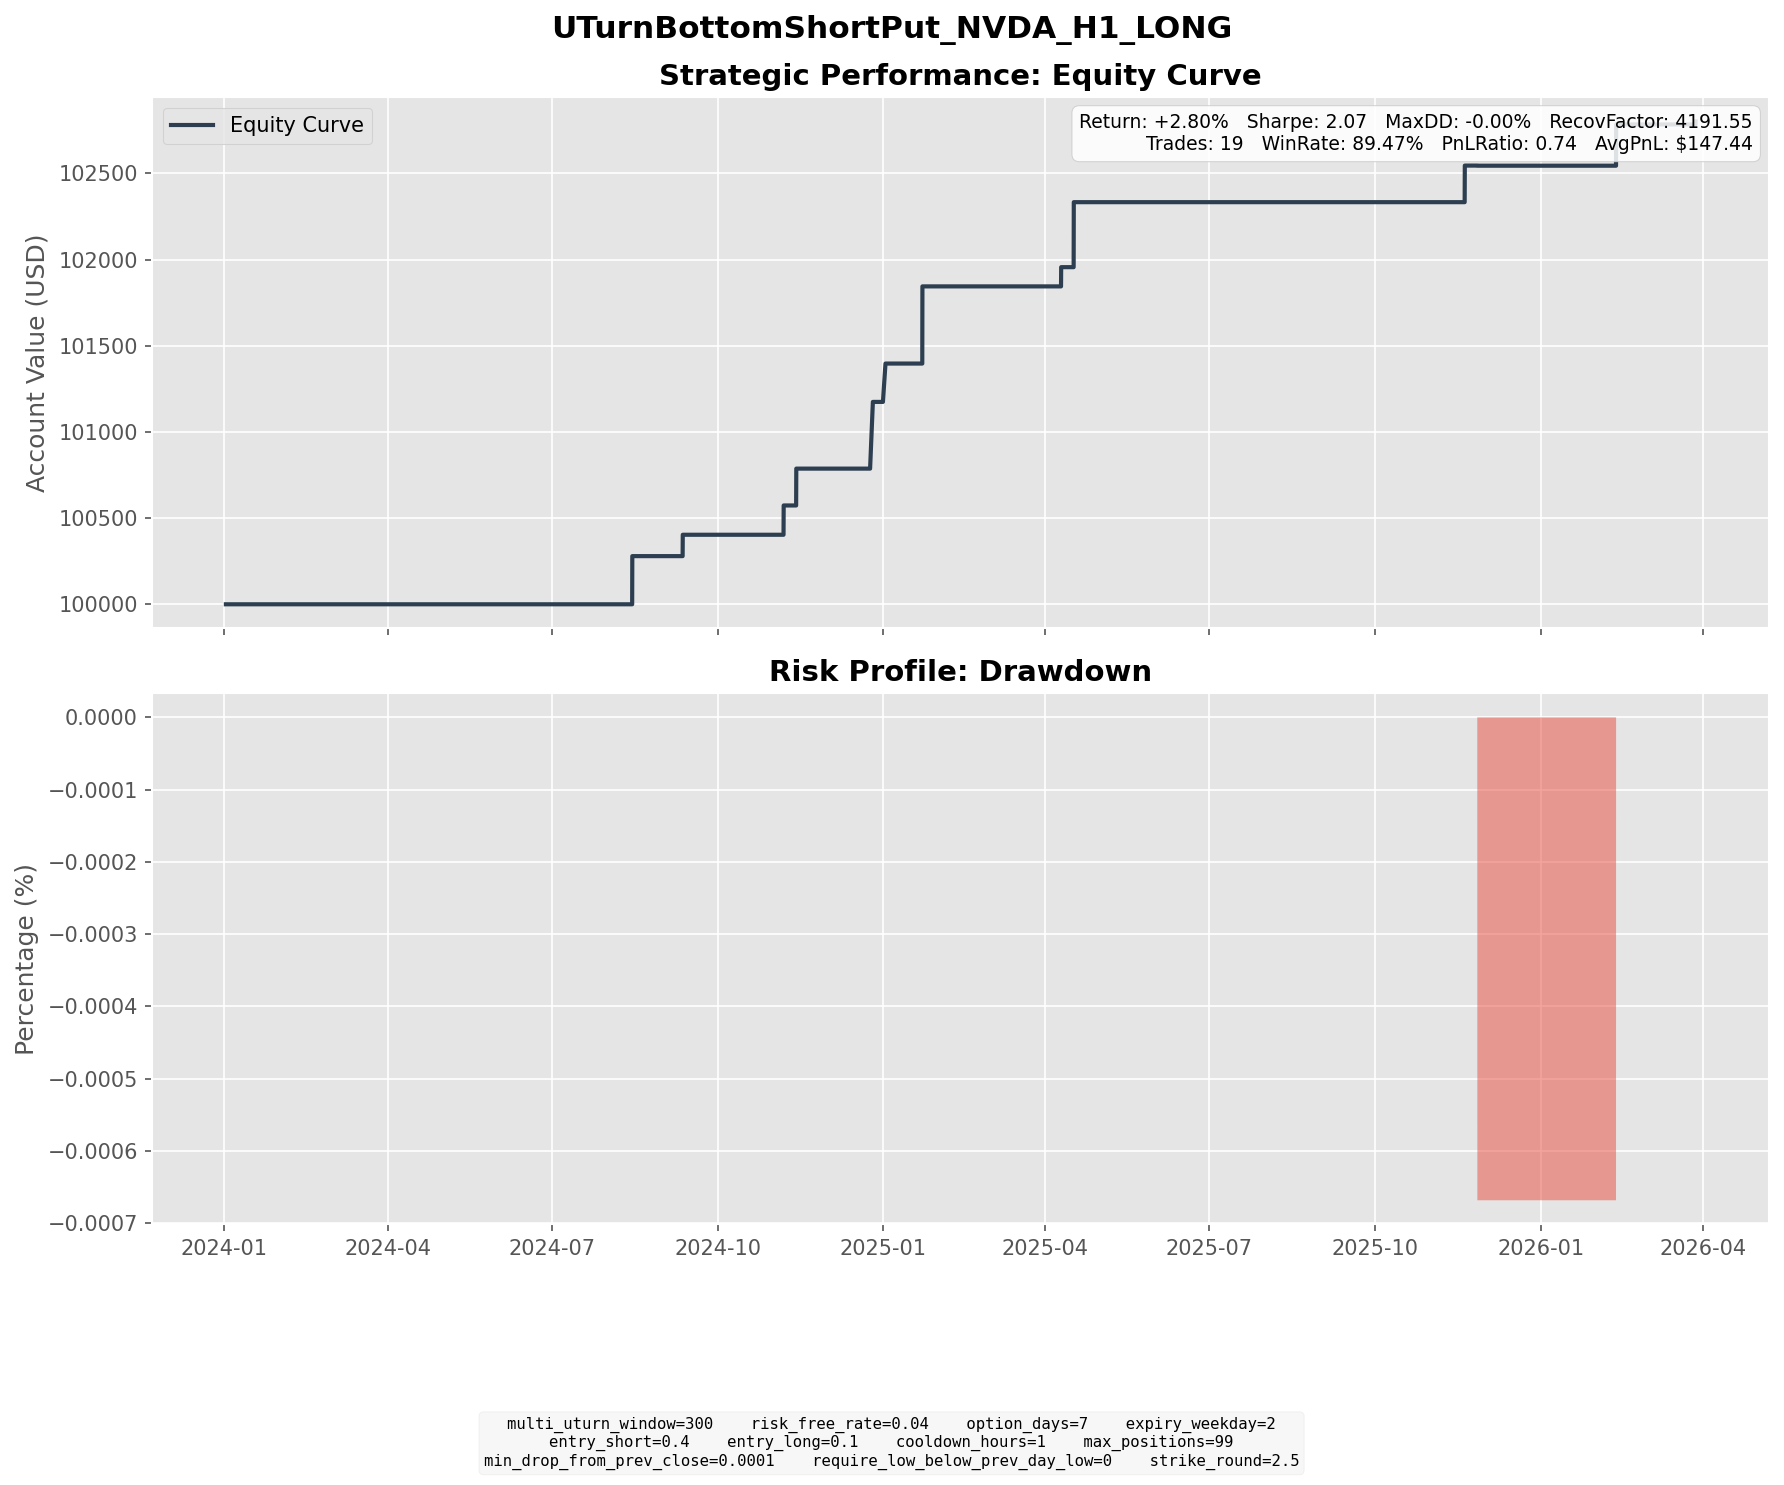

The data file committed next to this chart (first rows):
entry_dt, lock_dt, lock_reason, settlement_dt, close_reason, k1, k2, short_prem, long_prem, net_credit, short_settle, long_settle, final_pnl
2024-08-02 11:00:00, 2024-08-02 11:00:00, direct_entry, 2024-08-14 16:00:00, expiry, 105.0, 97.5, 1.844, 0.2782, 1.565, 0.0, 0.0, 1.565
2024-08-05 09:00:00, 2024-08-05 09:00:00, direct_entry, 2024-08-14 16:00:00, expiry, 97.5, 92.5, 1.605, 0.3762, 1.229, 0.0, 0.0, 1.229
2024-09-04 04:00:00, 2024-09-04 04:00:00, direct_entry, 2024-09-11 16:00:00, expiry, 105.0, 100.0, 1.601, 0.3611, 1.239, 0.0, 0.0, 1.239
2024-10-30 11:00:00, 2024-10-30 11:00:00, direct_entry, 2024-11-06 16:00:00, expiry, 137.5, 130.0, 2.035, 0.3356, 1.699, 0.0, 0.0, 1.699
2024-10-31 16:00:00, 2024-10-31 16:00:00, direct_entry, 2024-11-13 16:00:00, expiry, 130.0, 120.0, 2.483, 0.3458, 2.137, 0.0, 0.0, 2.137
2024-12-16 14:00:00, 2024-12-16 14:00:00, direct_entry, 2024-12-26 04:00:00, expiry, 130.0, 122.5, 2.374, 0.4597, 1.914, 0.0, 0.0, 1.914
2024-12-17 10:00:00, 2024-12-17 10:00:00, direct_entry, 2024-12-26 04:00:00, expiry, 127.5, 120.0, 2.37, 0.4137, 1.957, 0.0, 0.0, 1.957
2024-12-20 08:00:00, 2024-12-20 08:00:00, direct_entry, 2025-01-02 04:00:00, expiry, 127.5, 117.5, 2.556, 0.3313, 2.224, 0.0, 0.0, 2.224
2025-01-10 12:00:00, 2025-01-10 12:00:00, direct_entry, 2025-01-22 16:00:00, expiry, 135.0, 125.0, 3.105, 0.4935, 2.611, 0.0, 0.0, 2.611
2025-01-13 09:00:00, 2025-01-13 09:00:00, direct_entry, 2025-01-22 16:00:00, expiry, 130.0, 122.5, 2.316, 0.4508, 1.865, 0.0, 0.0, 1.865
2025-03-31 11:00:00, 2025-03-31 11:00:00, direct_entry, 2025-04-09 16:00:00, expiry, 102.5, 97.5, 1.469, 0.3534, 1.115, 0.0, 0.0, 1.115
2025-04-04 13:00:00, 2025-04-04 13:00:00, direct_entry, 2025-04-16 16:00:00, expiry, 95.0, 87.5, 2.363, 0.3359, 2.027, 0.0, 0.0, 2.027
2025-04-04 16:00:00, 2025-04-04 16:00:00, direct_entry, 2025-04-16 16:00:00, expiry, 92.5, 85.0, 1.981, 0.2379, 1.743, 0.0, 0.0, 1.743
2025-11-12 15:00:00, 2025-11-12 15:00:00, direct_entry, 2025-11-19 16:00:00, expiry, 190.0, 180.0, 2.548, 0.4253, 2.122, 0.0, 0.0, 2.122
2025-11-14 09:00:00, 2025-11-14 09:00:00, direct_entry, 2025-11-26 16:00:00, expiry, 182.5, 170.0, 3.369, 0.5762, 2.793, 2.8, 0.0, -0.006853
2026-02-03 15:00:00, 2026-02-03 15:00:00, direct_entry, 2026-02-11 16:00:00, expiry, 177.5, 167.5, 2.907, 0.5124, 2.395, 0.0, 0.0, 2.395
2026-03-19 13:00:00, 2026-03-19 13:00:00, direct_entry, 2026-03-27 19:00:00, force_close, 175.0, 162.5, 3.776, 0.6692, 3.107, 8.4, 0.0, -5.293
2026-03-27 11:00:00, 2026-03-27 11:00:00, direct_entry, 2026-03-27 19:00:00, force_close, 167.5, 155.0, 3.859, 0.6051, 3.254, 0.9, 0.0, 2.354
2026-03-27 17:00:00, 2026-03-27 17:00:00, direct_entry, 2026-03-27 19:00:00, force_close, 165.0, 152.5, 3.644, 0.5291, 3.115, 0.0, 0.0, 3.115
